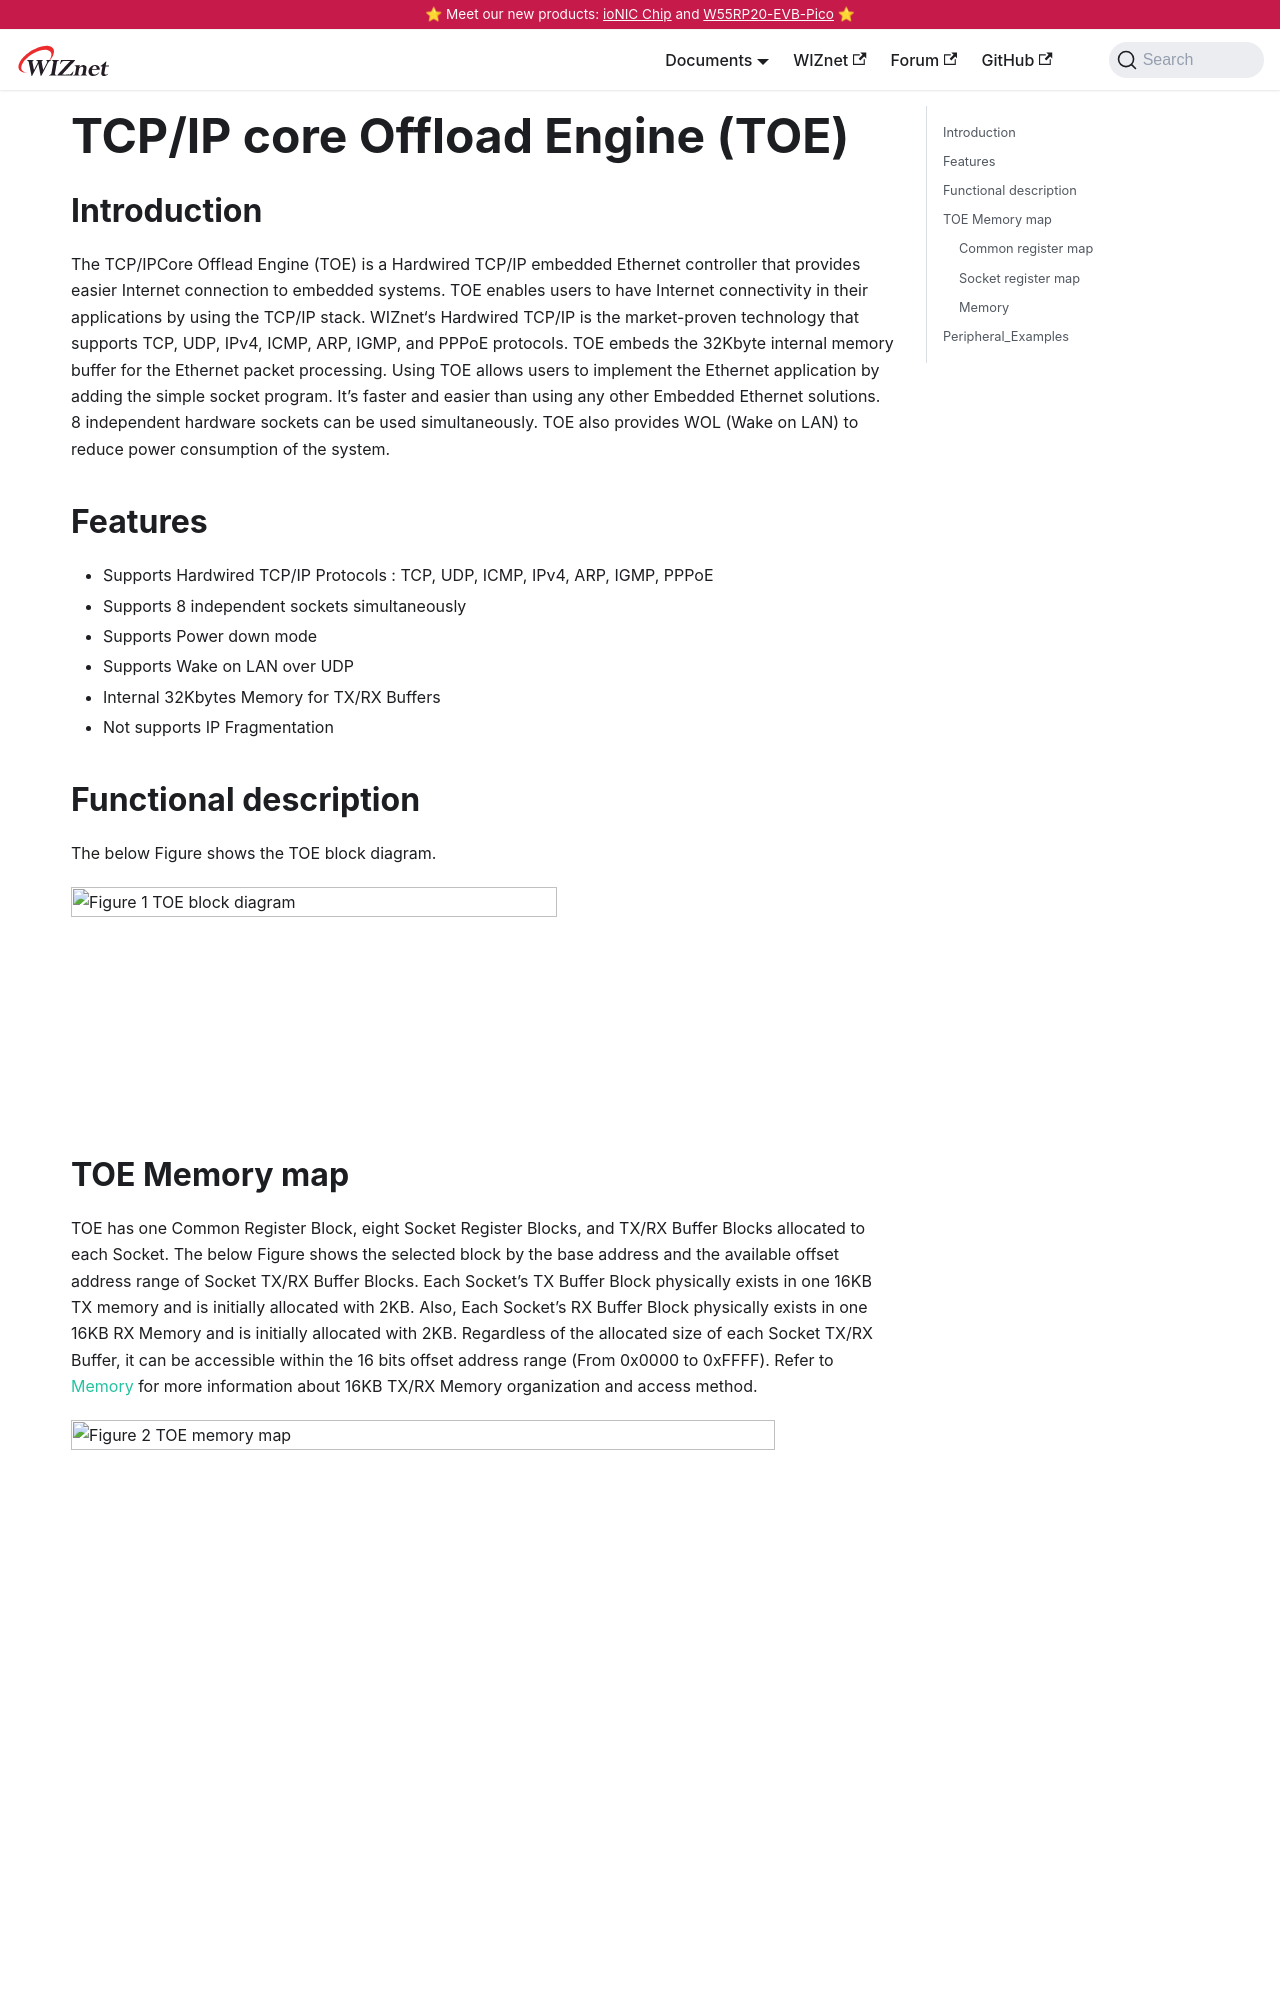

repository: Wiznet/document_framework · page: Product/Chip/MCU/W7500/Peripherals-internal/toe.html · generator: docusaurus

---
id: toe
title: TCP/IP core Offload Engine (TOE)
date: 2020-04-03
---

## Introduction

The TCP/IPCore Offlead Engine (TOE) is a Hardwired TCP/IP embedded Ethernet controller that provides easier Internet connection to embedded systems. TOE enables users to have Internet connectivity in their applications by using the TCP/IP stack. 
WIZnet‘s Hardwired TCP/IP is the market-proven technology that supports TCP, UDP, IPv4, ICMP, ARP, IGMP, and PPPoE protocols. TOE embeds the 32Kbyte internal memory buffer for the Ethernet packet processing. Using TOE allows users to implement the Ethernet application by adding the simple socket program. It’s faster and easier than using any other Embedded Ethernet solutions. 8 independent hardware sockets can be used simultaneously.
TOE also provides WOL (Wake on LAN) to reduce power consumption of the system.

## Features 

*	Supports Hardwired TCP/IP Protocols : TCP, UDP, ICMP, IPv4, ARP, IGMP, PPPoE
*	Supports 8 independent sockets simultaneously
*	Supports Power down mode
*	Supports Wake on LAN over UDP
*	Internal 32Kbytes Memory for TX/RX Buffers
*	Not supports IP Fragmentation

## Functional description

The below Figure shows the TOE block diagram.

![](/img/products/w7500p/peripheral/wztoe_diagram.gif "Figure 1 TOE block diagram")

## TOE Memory map

TOE has one Common Register Block, eight Socket Register Blocks, and TX/RX Buffer Blocks allocated to each Socket. The below Figure shows the selected block by the base address and the available offset address range of Socket TX/RX Buffer Blocks. Each Socket’s TX Buffer Block physically exists in one 16KB TX memory and is initially allocated with 2KB. Also, Each Socket’s RX Buffer Block physically exists in one 16KB RX Memory and is initially allocated with 2KB.
Regardless of the allocated size of each Socket TX/RX Buffer, it can be accessible within the 16 bits offset address range (From 0x0000 to 0xFFFF).
Refer to [Memory](toe.md#memory) for more information about 16KB TX/RX Memory organization and access method.

![](/img/products/w7500p/peripheral/wztoe_memory_map.jpg "Figure 2 TOE memory map ")
